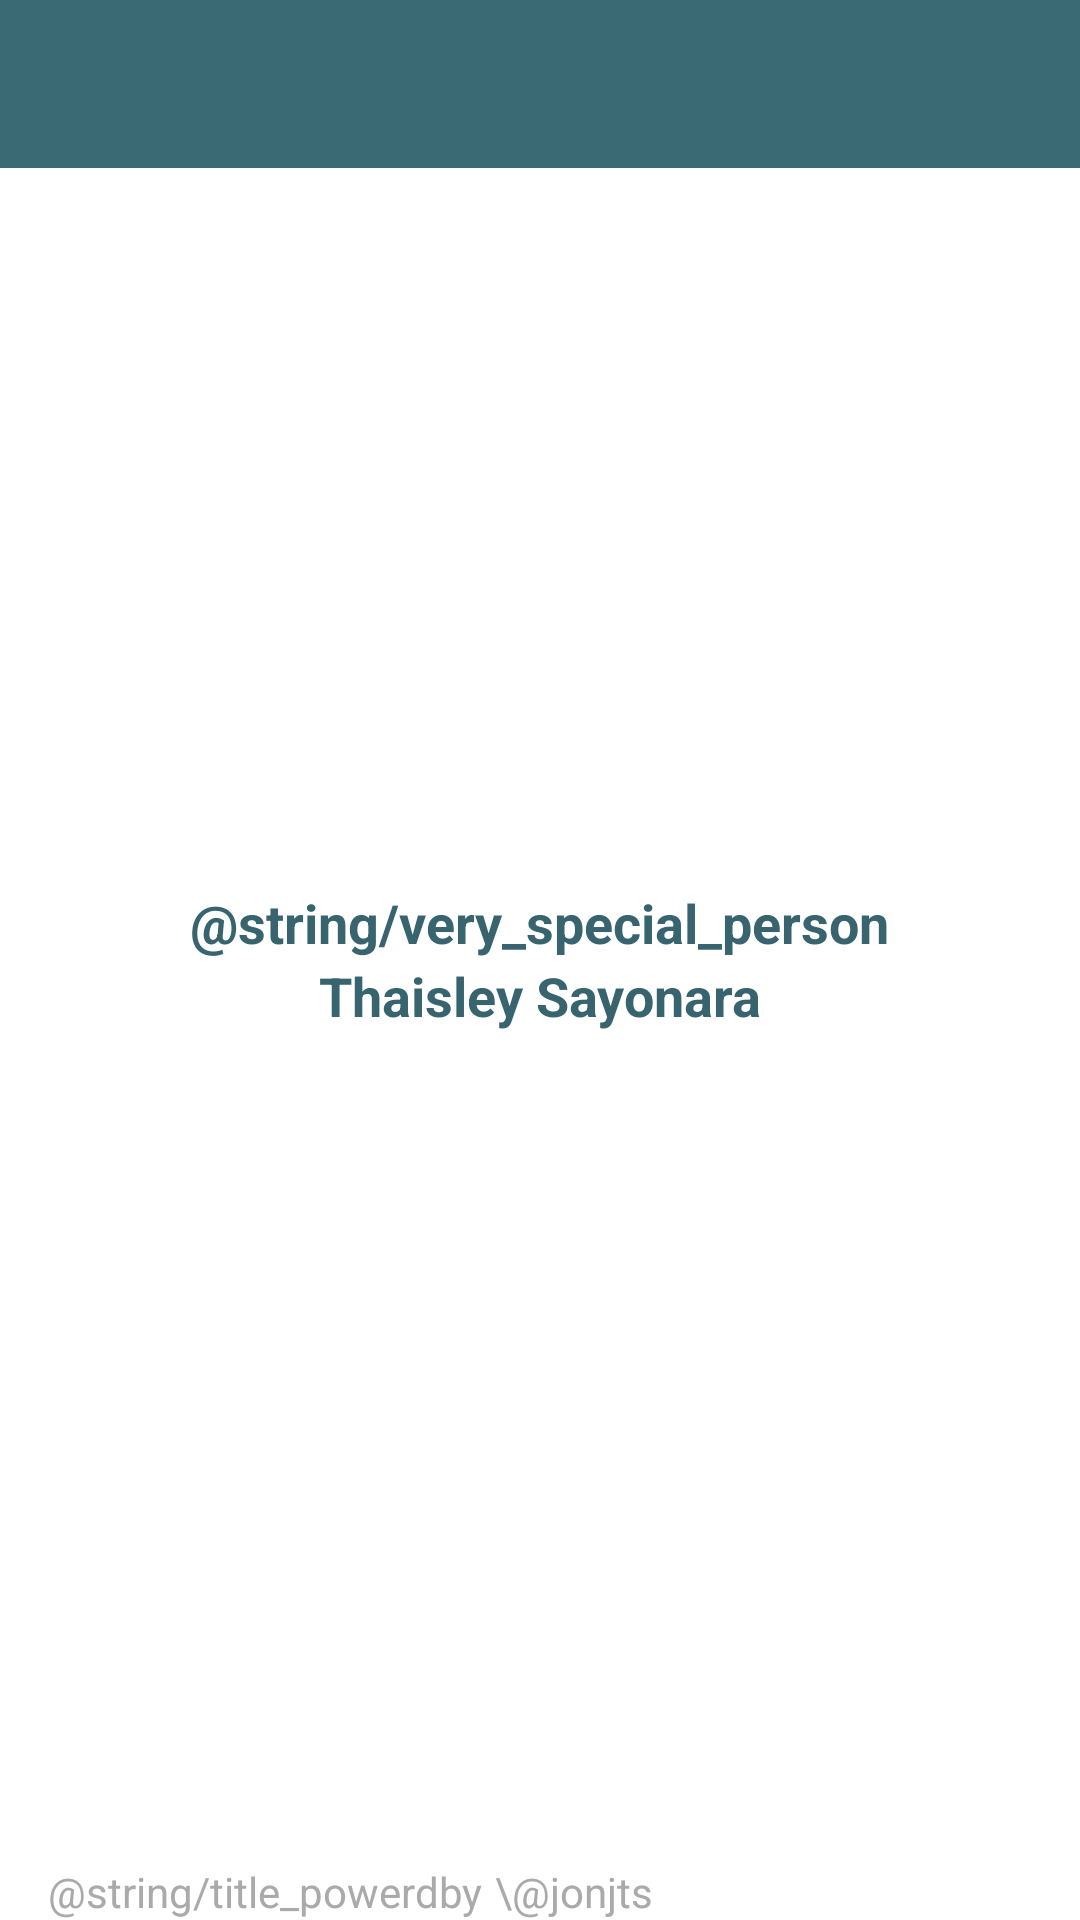

The Android layout XML behind this screen, and the referenced resources:
<!-- AndroidManifest.xml: application theme AppTheme -->
<!-- res/layout/activity_info.xml -->
<?xml version="1.0" encoding="utf-8"?>
<RelativeLayout xmlns:android="http://schemas.android.com/apk/res/android"
                xmlns:tools="http://schemas.android.com/tools"
                android:layout_width="match_parent"
                android:layout_height="match_parent"
                android:fitsSystemWindows="true"
                android:background="@android:color/white"
                tools:context=".InfoActivity">

    <androidx.appcompat.widget.Toolbar
            android:layout_width="match_parent"
            android:layout_height="wrap_content"
            android:background="?attr/colorPrimary"
            android:theme="?attr/actionBarTheme"
            android:minHeight="?attr/actionBarSize"
            android:id="@+id/toolbar_info"/>
    <LinearLayout
            android:orientation="vertical"
            android:layout_width="251dp"
            android:layout_height="221dp"
            android:gravity="center|center_horizontal" android:layout_centerVertical="true" android:layout_centerHorizontal="true">
        <TextView
                android:layout_gravity="center_horizontal"
                android:gravity="center"
                android:text="@string/very_special_person"
                android:layout_width="match_parent"
                android:layout_height="wrap_content"
                android:textColor="@color/entrada_dark_extra"
                android:textSize="18sp"
                android:textStyle="bold"/>
        <TextView
                android:layout_gravity="center_horizontal"
                android:gravity="center"
                android:text="Thaisley Sayonara"
                android:layout_width="match_parent"
                android:layout_height="wrap_content"
                android:textColor="@color/entrada_dark_extra" android:textSize="18sp" android:textStyle="bold"
                android:id="@+id/lbl_thai"/>
    </LinearLayout>
    <TextView
            android:paddingLeft="16dp"
            android:text="@string/title_powerdby"
            android:paddingRight="4dp"
            android:layout_width="wrap_content"
            android:layout_height="wrap_content" android:layout_alignParentStart="true"
            android:layout_alignParentBottom="true" android:id="@+id/textView15"
            android:textColor="@android:color/darker_gray"/>
    <TextView
            android:text="\@jonjts"
            android:layout_width="wrap_content"
            android:layout_height="wrap_content" android:layout_toEndOf="@+id/textView15"
            android:layout_alignParentBottom="true" android:id="@+id/lbl_me"
            android:textColor="@android:color/darker_gray"/>

</RelativeLayout>
<!-- resources referenced by this layout -->
<resources>
  <color name="entrada_dark_extra">#37646e</color>
  <string name="title_powerdby">Developed by</string>
  <string name="very_special_person">App created for a very special person.</string>
  <style name="AppTheme" parent="Theme.MaterialComponents.Light.NoActionBar">
          
          <item name="colorPrimary">@color/colorPrimary</item>
          <item name="colorPrimaryDark">@color/colorPrimaryDark</item>
          <item name="colorAccent">?colorPrimaryDark</item>
          <item name="android:statusBarColor">@android:color/white</item>
          <item name="android:windowLightStatusBar" tools:targetApi="23">true</item>
      </style>
  <color name="colorPrimary">#ff3a6b74</color>
  <color name="colorPrimaryDark">#37646e</color>
</resources>
